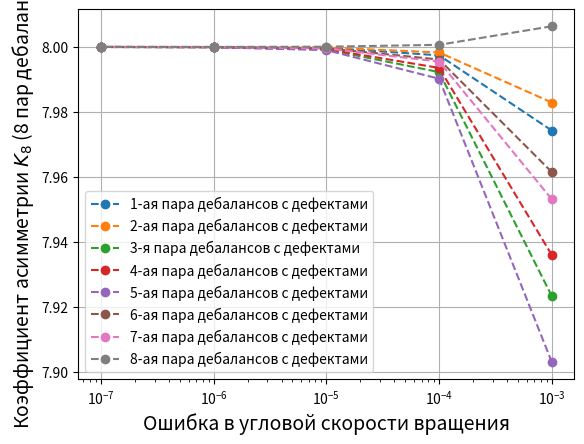

The matplotlib source for this figure:
import matplotlib.pyplot as plt
import numpy as np
import numpy.typing as npt


def impulse_function(
    t: npt.NDArray[np.float64],
    n: int,
    m: list[float],
    r: list[float],
    omega_0: float,
    deb: int,
    noise_power: float,
) -> npt.NDArray[np.float64]:
    omega = omega_0 * np.arange(1, n + 1).reshape(-1, 1)
    noise = np.ones(n)
    noise[deb] += 1 * noise_power
    noise = noise.reshape(-1, 1)
    t_matrix = np.tile(t, (n, 1))
    x = np.array(range(n, 0, -1)).reshape(-1, 1)
    return (x * np.cos(omega * t_matrix * noise)).sum(axis=0)


m = [
    2.75758026171761,
    0.969494952543874,
    0.486348994233291,
    0.273755006621712,
    0.155229853500278,
    0.076567059516108,
]
r = [
    0.020070401444444,
    0.011900487555556,
    0.008428804666667,
    0.006323725555556,
    0.004761892666667,
    0.003344359555556,
]

n = 8

def func(x, y):
    t = np.linspace(-np.pi, np.pi, 10000)
    impulse = impulse_function(t=t, n=n, m=m, r=r, omega_0=1, deb=x, noise_power=y)
    return np.abs(np.max(impulse) / np.min(impulse))


fig, ax = plt.subplots(1, 1)
ax.set_ylabel(fr"Коэффициент асимметрии $K_{n}$ ({n} пар дебалансов)", fontsize=14)
ax.set_xlabel("Ошибка в угловой скорости вращения", fontsize=14)
ax.set_xscale("log")

noise_power = np.array([10 ** -x for x in range(3, 8)])
for d in range(n):
    deb_text = {
        3: 'я',
    }.get(d + 1, 'ая')
    ax.plot(
        noise_power,
        [func(d, p) for p in noise_power],
        label=fr'{d + 1}-{deb_text} пара дебалансов с дефектами',
        linestyle='--',
        marker='o',
    )

plt.legend()
plt.grid(True)
plt.show()
